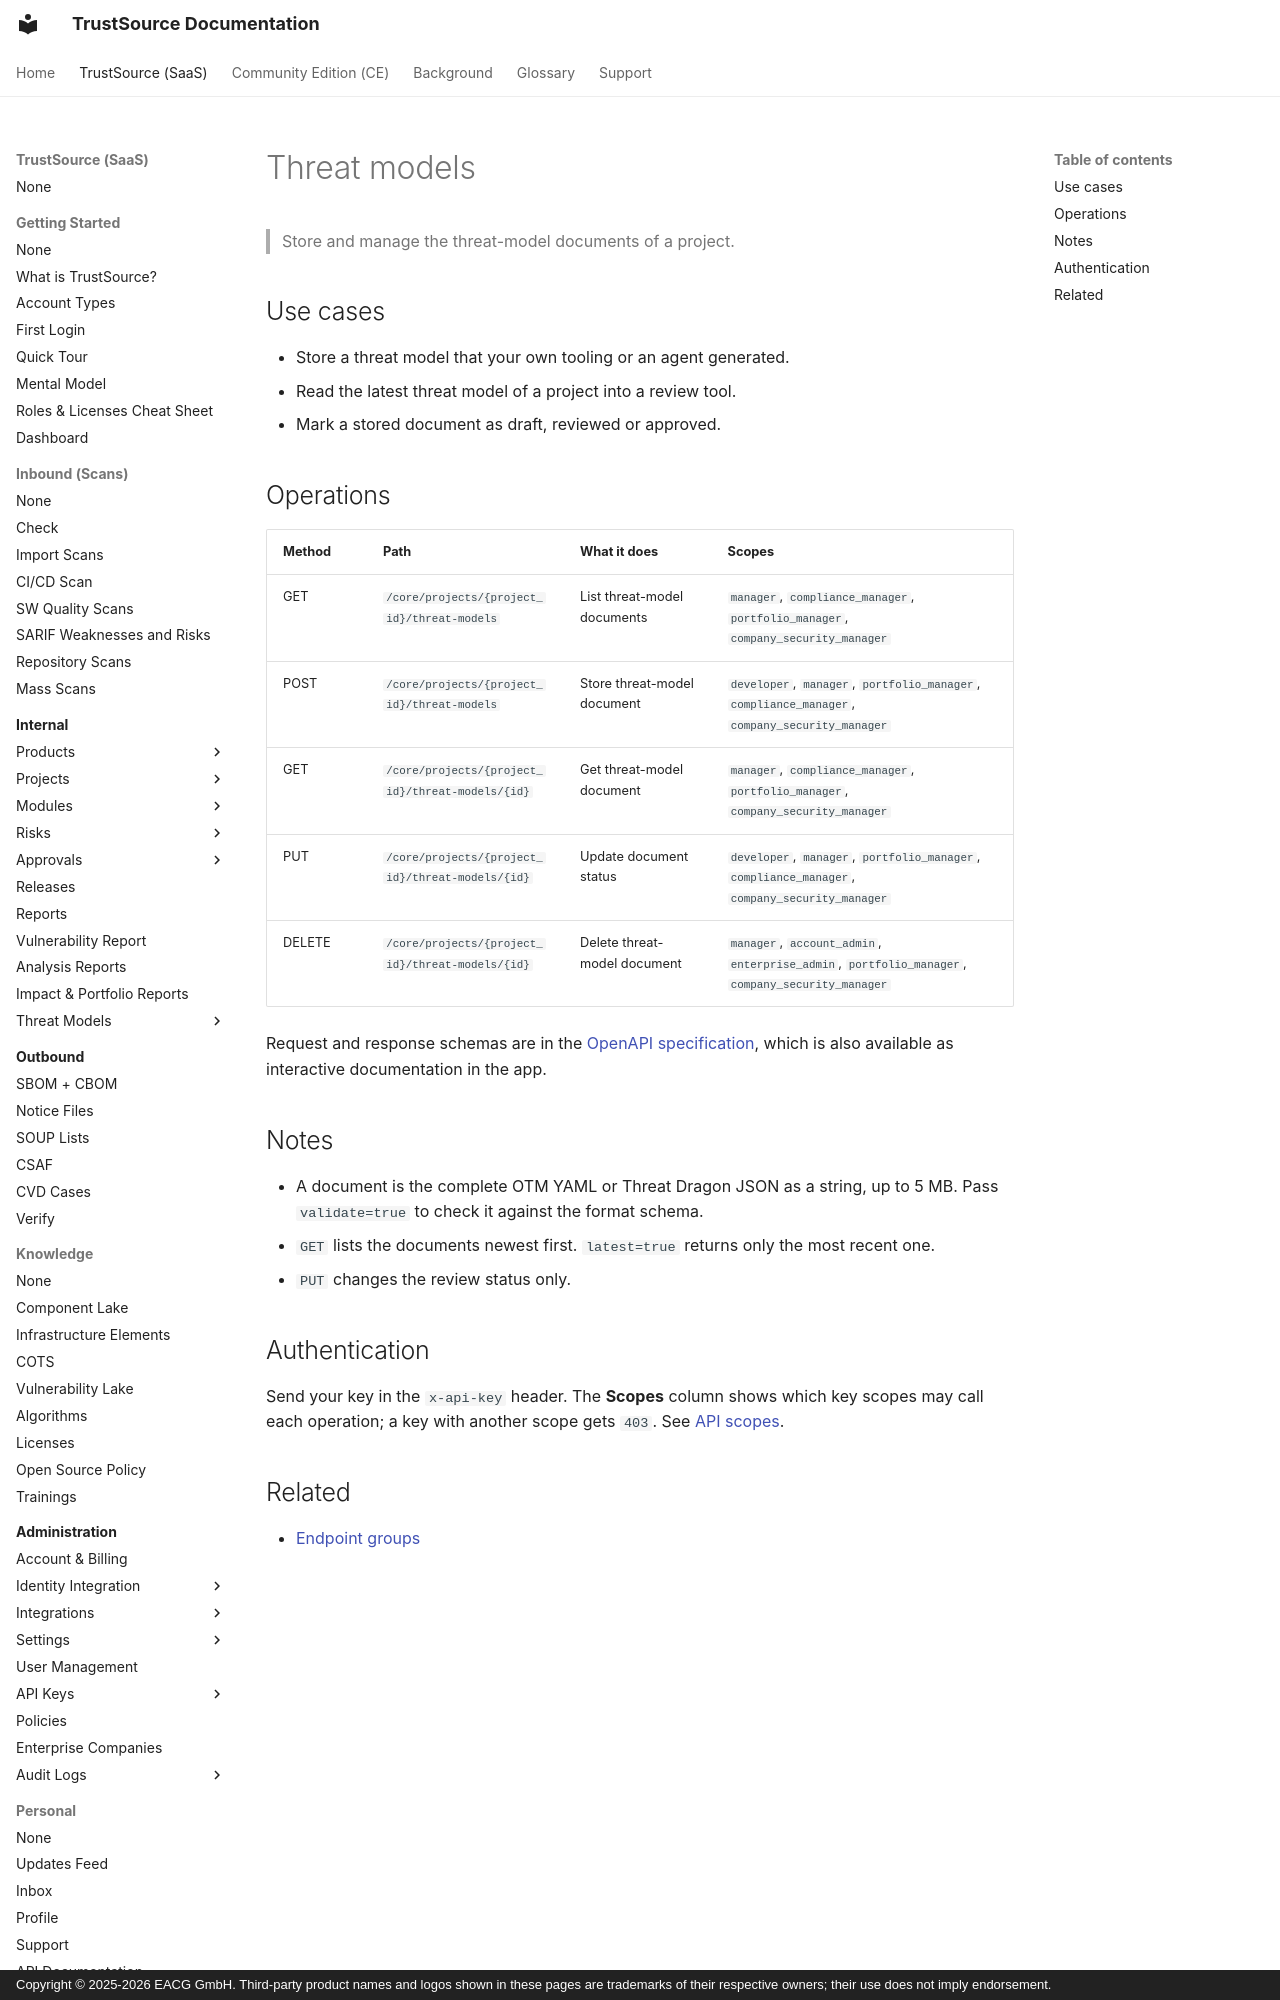

repository: TrustSource/ts-docs · page: v3/09-rest-api/endpoints/threat-models/index.html · generator: mkdocs · copyright: Copyright © 2025-2026 EACG GmbH. Third-party product names and logos shown in these pages are trademarks of their respective owners; their use does not imply endorsement.

# Threat models

> Store and manage the threat-model documents of a project.

## Use cases

- Store a threat model that your own tooling or an agent generated.
- Read the latest threat model of a project into a review tool.
- Mark a stored document as draft, reviewed or approved.
